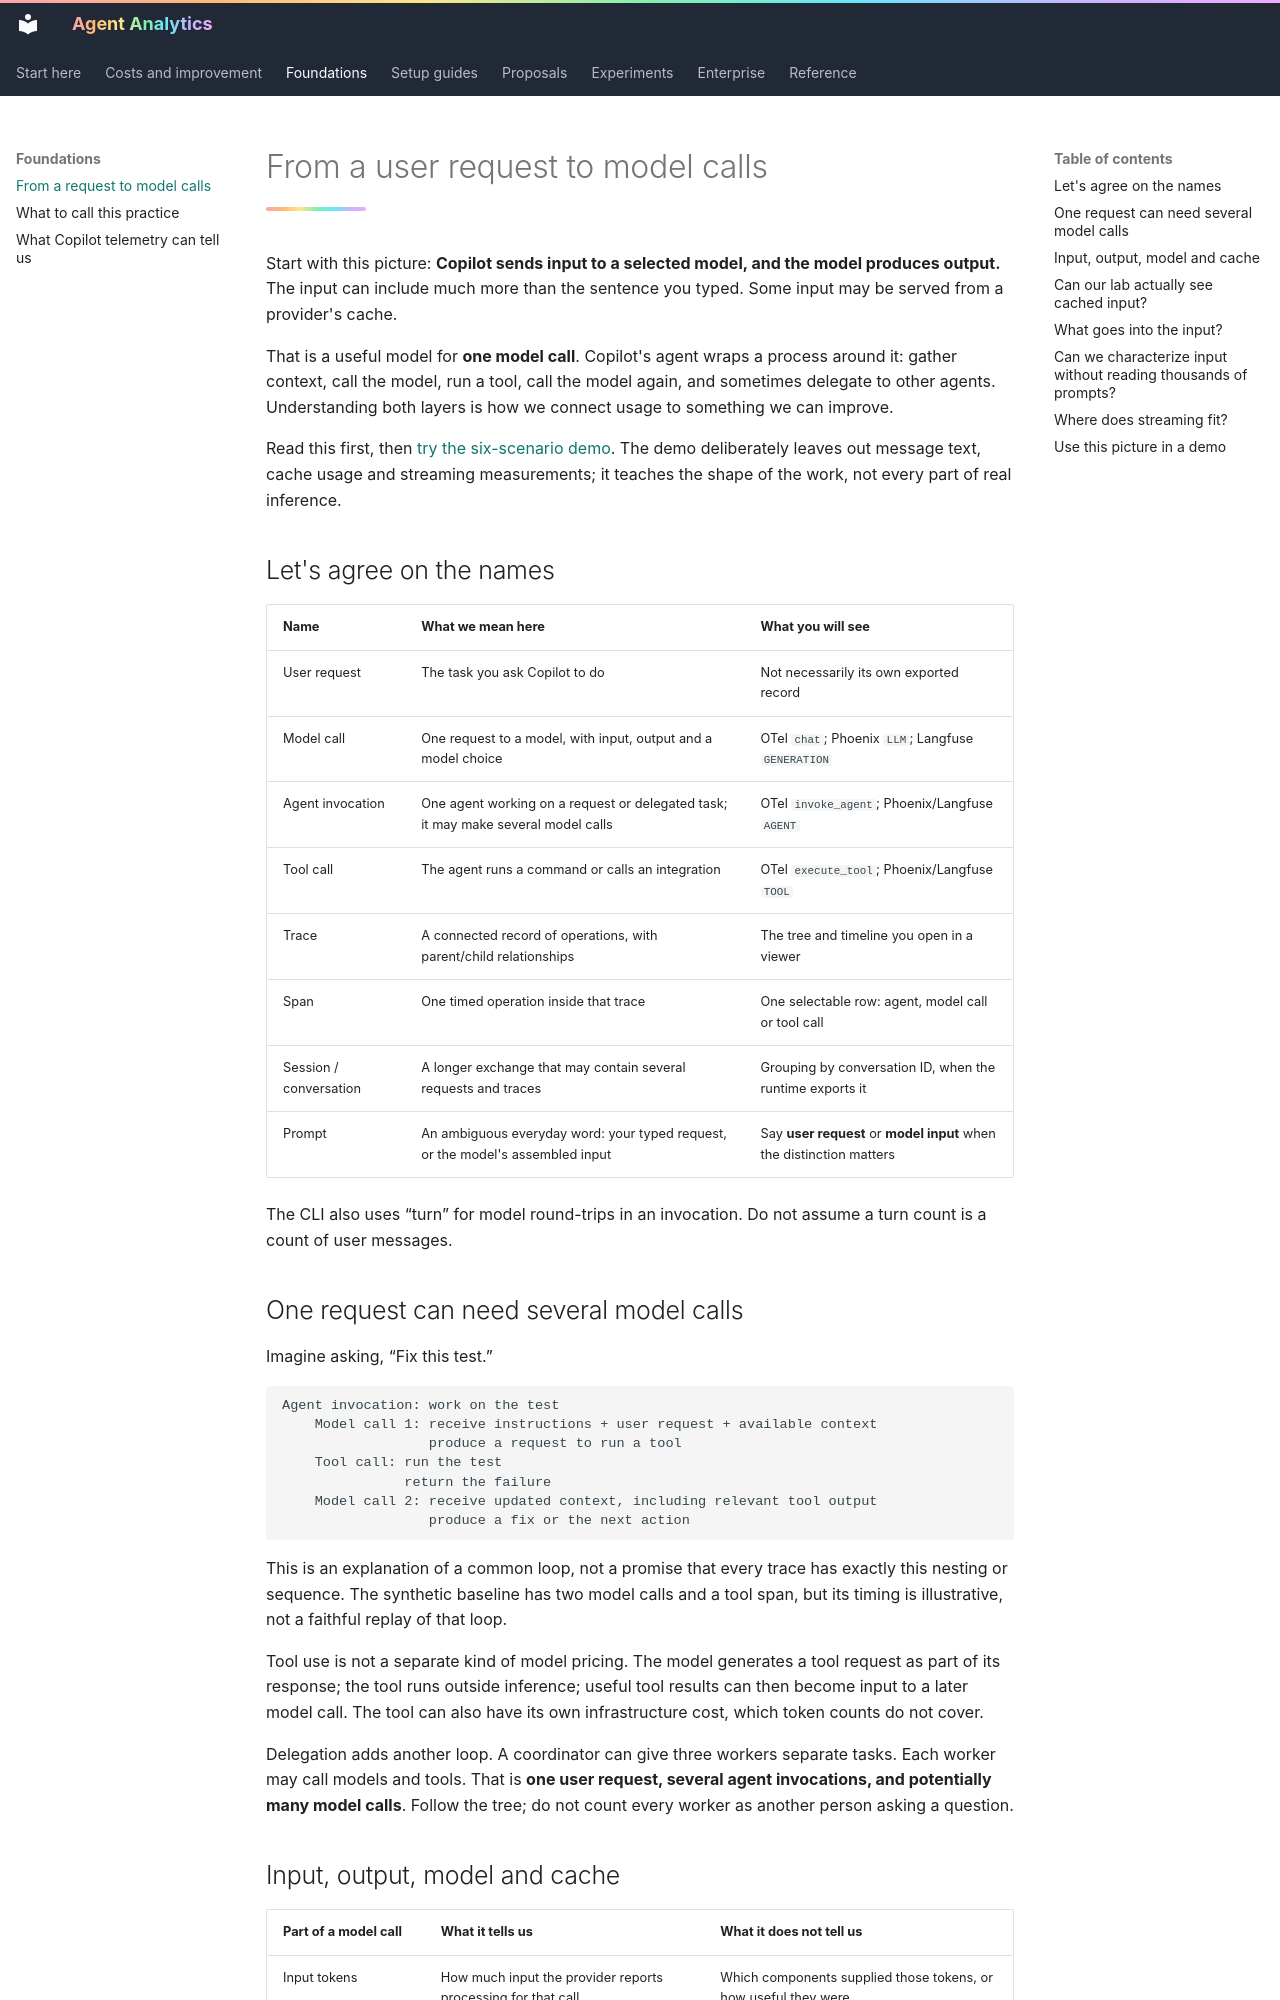

repository: titan-syndicate/agent-analytics · page: foundations/model-calls/index.html · generator: mkdocs

# From a user request to model calls

Start with this picture: **Copilot sends input to a selected model, and the model produces output.** The input can include much more than the sentence you typed. Some input may be served from a provider's cache.

That is a useful model for **one model call**. Copilot's agent wraps a process around it: gather context, call the model, run a tool, call the model again, and sometimes delegate to other agents. Understanding both layers is how we connect usage to something we can improve.

Read this first, then [try the six-scenario demo](../insights/demo.md). The demo deliberately leaves out message text, cache usage and streaming measurements; it teaches the shape of the work, not every part of real inference.

## Let's agree on the names

| Name | What we mean here | What you will see |
| --- | --- | --- |
| User request | The task you ask Copilot to do | Not necessarily its own exported record |
| Model call | One request to a model, with input, output and a model choice | OTel `chat`; Phoenix `LLM`; Langfuse `GENERATION` |
| Agent invocation | One agent working on a request or delegated task; it may make several model calls | OTel `invoke_agent`; Phoenix/Langfuse `AGENT` |
| Tool call | The agent runs a command or calls an integration | OTel `execute_tool`; Phoenix/Langfuse `TOOL` |
| Trace | A connected record of operations, with parent/child relationships | The tree and timeline you open in a viewer |
| Span | One timed operation inside that trace | One selectable row: agent, model call or tool call |
| Session / conversation | A longer exchange that may contain several requests and traces | Grouping by conversation ID, when the runtime exports it |
| Prompt | An ambiguous everyday word: your typed request, or the model's assembled input | Say **user request** or **model input** when the distinction matters |

The CLI also uses “turn” for model round-trips in an invocation. Do not assume a turn count is a count of user messages.

## One request can need several model calls

Imagine asking, “Fix this test.”

```text
Agent invocation: work on the test
    Model call 1: receive instructions + user request + available context
                  produce a request to run a tool
    Tool call: run the test
               return the failure
    Model call 2: receive updated context, including relevant tool output
                  produce a fix or the next action
```

This is an explanation of a common loop, not a promise that every trace has exactly this nesting or sequence. The synthetic baseline has two model calls and a tool span, but its timing is illustrative, not a faithful replay of that loop.

Tool use is not a separate kind of model pricing. The model generates a tool request as part of its response; the tool runs outside inference; useful tool results can then become input to a later model call. The tool can also have its own infrastructure cost, which token counts do not cover.

Delegation adds another loop. A coordinator can give three workers separate tasks. Each worker may call models and tools. That is **one user request, several agent invocations, and potentially many model calls**. Follow the tree; do not count every worker as another person asking a question.
